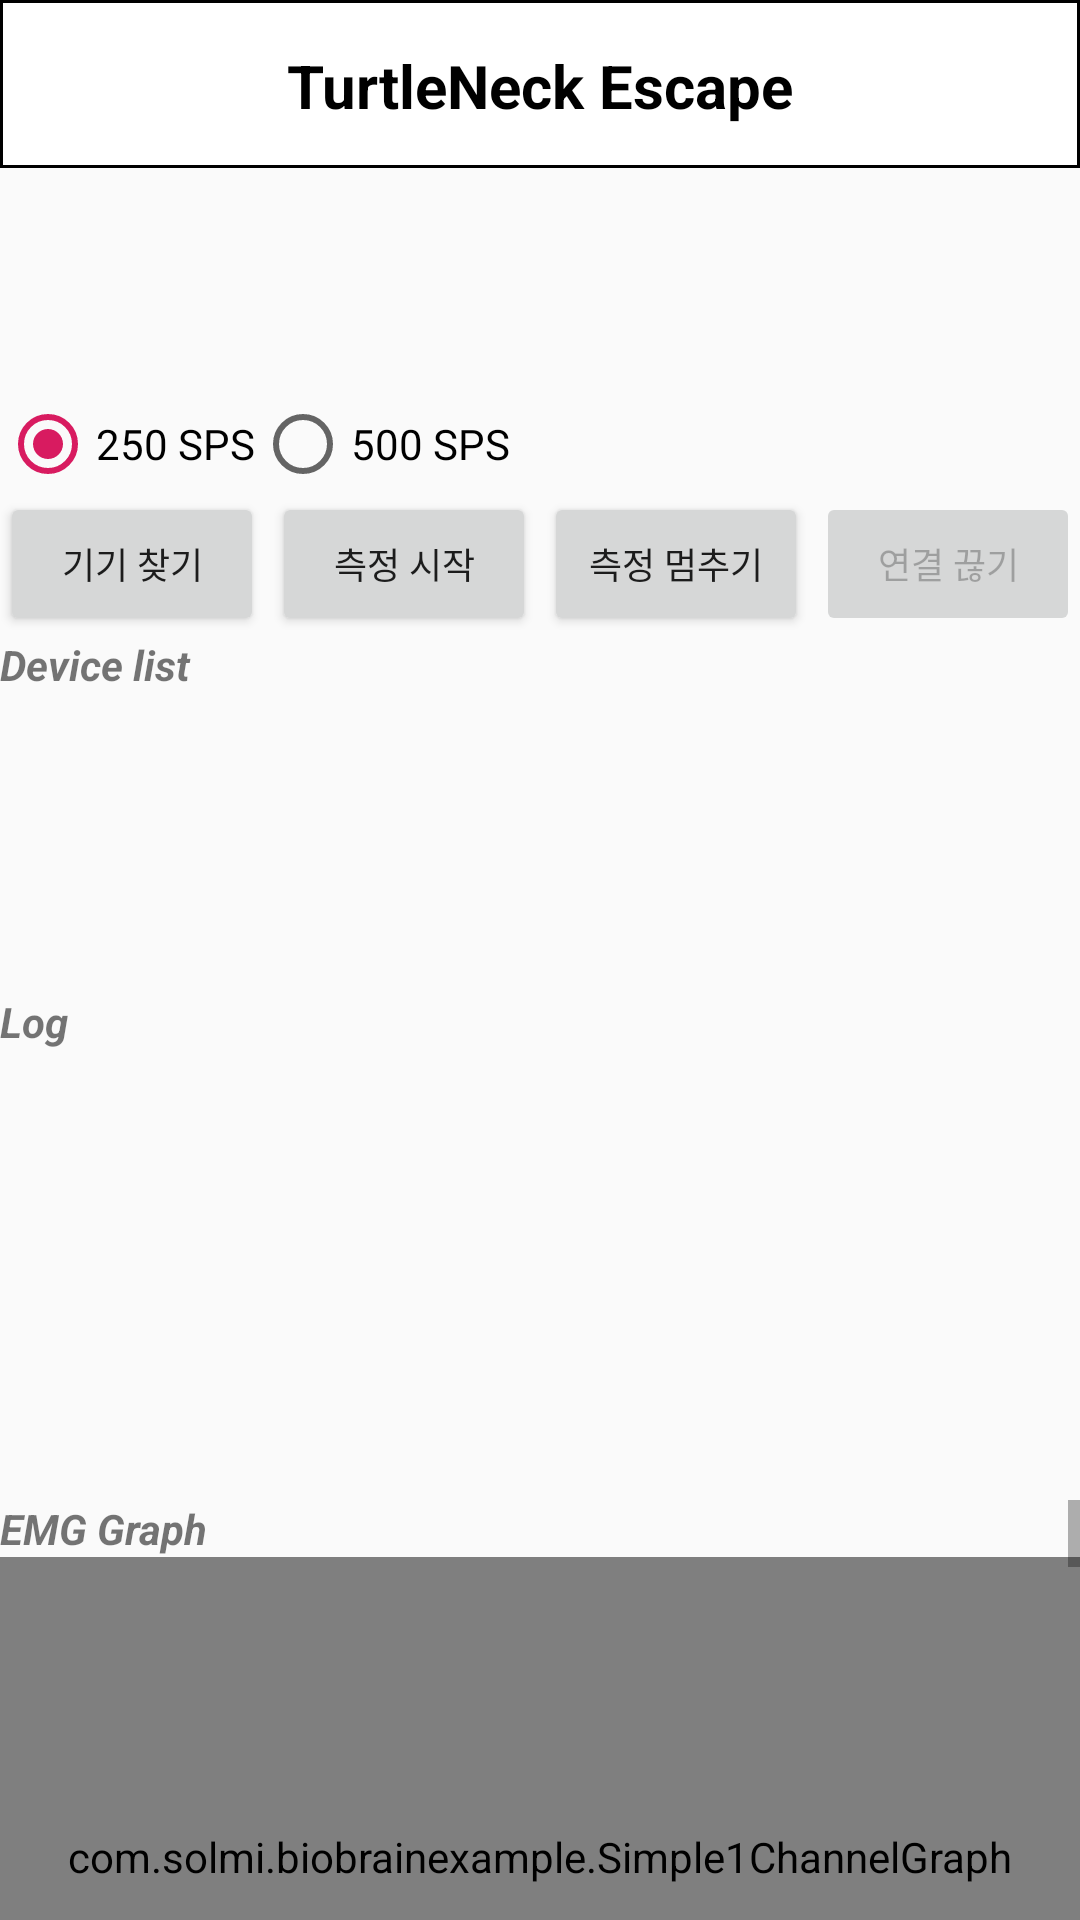

Here is an Android app screen rendered from its layout file. Give the layout XML and the strings, colors and styles it references.
<!-- AndroidManifest.xml: application theme AppTheme -->
<!-- res/layout/activity_main.xml -->
<?xml version="1.0" encoding="utf-8"?>
<LinearLayout xmlns:android="http://schemas.android.com/apk/res/android"
    xmlns:app="http://schemas.android.com/apk/res-auto"
    xmlns:tools="http://schemas.android.com/tools"
    android:layout_width="match_parent"
    android:layout_height="match_parent"
    android:orientation="vertical"
    tools:context=".MainActivity">

    <include layout="@layout/titlebar"/>

    <TextView
        android:id="@+id/tv_01"
        android:layout_width="match_parent"
        android:layout_height="wrap_content"
        />

    <TextView
        android:id="@+id/tv_02"
        android:layout_width="match_parent"
        android:layout_height="wrap_content"
        />

    <TextView
        android:id="@+id/tv_03"
        android:layout_width="match_parent"
        android:layout_height="wrap_content"
        />

    <TextView
        android:id="@+id/tv_04"
        android:layout_width="match_parent"
        android:layout_height="wrap_content"
        />

    


                


                <RadioGroup
                    android:id="@+id/rg_mainSamplingRate"
                    android:layout_width="wrap_content"
                    android:layout_height="wrap_content"
                    android:layout_gravity="center_vertical"
                    android:orientation="horizontal"
                    android:checkedButton="@id/rb_mainSamplingRate250">

                    <RadioButton
                        android:id="@+id/rb_mainSamplingRate250"
                        android:layout_width="wrap_content"
                        android:layout_height="wrap_content"
                        android:text="@string/radio_button_250SPS" />

                    <RadioButton
                        android:id="@+id/rb_mainSamplingRate500"
                        android:layout_width="wrap_content"
                        android:layout_height="wrap_content"
                        android:text="@string/radio_button_500SPS" />
                </RadioGroup>

            <LinearLayout
                android:layout_width="match_parent"
                android:layout_height="wrap_content"
                android:orientation="horizontal">

                <Button
                    android:id="@+id/btn_mainScan"
                    android:layout_width="wrap_content"
                    android:layout_height="wrap_content"
                    android:text="@string/button_scan"
                    android:textSize="12sp" />

                <Space
                    android:layout_width="0dp"
                    android:layout_height="match_parent"
                    android:layout_weight="1" />

                <Button
                    android:id="@+id/btn_mainStart"
                    android:layout_width="wrap_content"
                    android:layout_height="wrap_content"
                    android:text="@string/button_start"
                    android:textSize="12sp" />

                <Space
                    android:layout_width="0dp"
                    android:layout_height="match_parent"
                    android:layout_weight="1" />

                <Button
                    android:id="@+id/btn_mainStop"
                    android:layout_width="wrap_content"
                    android:layout_height="wrap_content"
                    android:text="@string/button_stop"
                    android:textSize="12sp" />

                <Space
                    android:layout_width="0dp"
                    android:layout_height="match_parent"
                    android:layout_weight="1" />

                <Button
                    android:id="@+id/btn_mainDisconnect"
                    android:layout_width="wrap_content"
                    android:layout_height="wrap_content"
                    android:text="@string/button_disconnect"
                    android:enabled="false"
                    android:textSize="12sp" />
            </LinearLayout>

            <TextView
                android:layout_width="match_parent"
                android:layout_height="wrap_content"
                android:text="@string/main_device_list"
                android:textStyle="bold|italic" />

            <ListView
                android:id="@+id/lv_mainDeviceList"
                android:layout_width="match_parent"
                android:layout_height="100dp"
                android:scrollbars="vertical">

            </ListView>

            <TextView
                android:layout_width="match_parent"
                android:layout_height="wrap_content"
                android:text="@string/main_log"
                android:textStyle="bold|italic" />

            <TextView
                android:id="@+id/tv_mainLogTextView"
                android:layout_width="match_parent"
                android:layout_height="150dp"
                android:paddingStart="10dp"
                android:paddingEnd="10dp"
                android:scrollbars="vertical"
                android:gravity="bottom" />

           <ScrollView
                android:layout_width="match_parent"
                android:layout_height="0dp"
                android:layout_weight="1">

                    <LinearLayout
                        android:layout_width="match_parent"
                        android:layout_height="wrap_content"
                        android:orientation="vertical">

                        <TextView
                            android:layout_width="match_parent"
                            android:layout_height="wrap_content"
                            android:text="@string/main_emg_graph"
                            android:textStyle="bold|italic" />

                        <com.solmi.biobrainexample.Simple1ChannelGraph
                            android:id="@+id/sg_mainEMGGraph"
                            android:layout_width="match_parent"
                            android:layout_height="200dp" />

                        <TextView
                            android:layout_width="match_parent"
                            android:layout_height="wrap_content"
                            android:text="@string/main_acc_graph"
                            android:textStyle="bold|italic" />

                        <com.solmi.biobrainexample.Simple3ChannelGraph
                            android:id="@+id/sg_mainAccGraph"
                            android:layout_width="match_parent"
                            android:layout_height="200dp" />

                        <TextView
                            android:layout_width="match_parent"
                            android:layout_height="wrap_content"
                            android:text="@string/main_gyro_graph"
                            android:textStyle="bold|italic" />

                        <com.solmi.biobrainexample.Simple3ChannelGraph
                            android:id="@+id/sg_mainGyroGraph"
                            android:layout_width="match_parent"
                            android:layout_height="200dp" />

                        <TextView
                            android:layout_width="match_parent"
                            android:layout_height="wrap_content"
                            android:text="@string/main_magneto_graph"
                            android:textStyle="bold|italic" />

                        <com.solmi.biobrainexample.Simple3ChannelGraph
                            android:id="@+id/sg_mainMagnetoGraph"
                            android:layout_width="match_parent"
                            android:layout_height="200dp" />
                    </LinearLayout>

                </ScrollView>

            

           

   

</LinearLayout>
<!-- res/layout/titlebar.xml (included above) -->
<?xml version="1.0" encoding="utf-8"?>
<androidx.appcompat.widget.Toolbar
    xmlns:app="http://schemas.android.com/apk/res-auto"
    xmlns:android="http://schemas.android.com/apk/res/android"
    android:id="@+id/toolbar"
    android:layout_width="match_parent"
    android:layout_height="wrap_content"
    android:background="@drawable/borderline"
    layout_height="match_parent"
    app:layout_constraintTop_toTopOf="parent">



    <TextView
        android:layout_width="wrap_content"
        android:layout_height="wrap_content"
        android:layout_gravity="center"
        android:textSize="20dp"
        android:textColor="@color/black"
        android:textStyle="bold"
        android:text="TurtleNeck Escape">

    </TextView>

    






</androidx.appcompat.widget.Toolbar>
<!-- res/layout/bottombar.xml (included above) -->
<?xml version="1.0" encoding="utf-8"?>
<com.google.android.material.bottomnavigation.BottomNavigationView android:id="@+id/nav_view"
    android:layout_width="match_parent"
    android:layout_height="wrap_content"
    android:background="@color/navy"
    app:itemIconTint="@color/white"
    app:itemTextColor="@color/white"
    app:menu="@menu/bottom_nav"
    xmlns:android="http://schemas.android.com/apk/res/android"
    xmlns:app="http://schemas.android.com/apk/res-auto">

</com.google.android.material.bottomnavigation.BottomNavigationView>


<!-- resources referenced by this layout -->
<resources>
  <color name="black">#000000</color>
  <color name="navy">#10113C</color>
  <color name="white">#ffffff</color>
  <!-- drawable arrow_white: png bitmap (drawable, 4599 bytes) -->
  <!-- drawable borderline (drawable) -->
  <?xml version="1.0" encoding="utf-8"?>
  <shape
      xmlns:android="http://schemas.android.com/apk/res/android"
      android:shape="rectangle">
  
      
      <solid android:color="@color/white" />
  
      
      <padding
          android:bottom="-1dp"
          android:right="-1dp"
          android:left="-1dp"/>
  
      
      <stroke
          android:width="1dp"
          android:color="@color/black" />
  
  </shape>
  <!-- drawable more_white: png bitmap (drawable, 3774 bytes) -->
  <string name="button_disconnect">연결 끊기</string>
  <string name="button_scan">기기 찾기</string>
  <string name="button_start">측정 시작</string>
  <string name="button_stop">측정 멈추기</string>
  <string name="main_acc_graph">Acc Graph</string>
  <string name="main_device_list">Device list</string>
  <string name="main_emg_graph">EMG Graph</string>
  <string name="main_gyro_graph">Gyro Graph</string>
  <string name="main_log">Log</string>
  <string name="main_magneto_graph">Magneto Graph</string>
  <string name="radio_button_250SPS">250 SPS</string>
  <string name="radio_button_500SPS">500 SPS</string>
  <style name="AppTheme" parent="Theme.AppCompat.Light.NoActionBar">
  
          
          <item name="colorPrimary">@color/navy</item>
          <item name="colorPrimaryDark">@color/navy</item>
          <item name="colorAccent">@color/colorAccent</item>
          <item name="windowActionBar">false</item>
          <item name="windowNoTitle">true</item>
      </style>
  <color name="colorAccent">#D81B60</color>
</resources>
